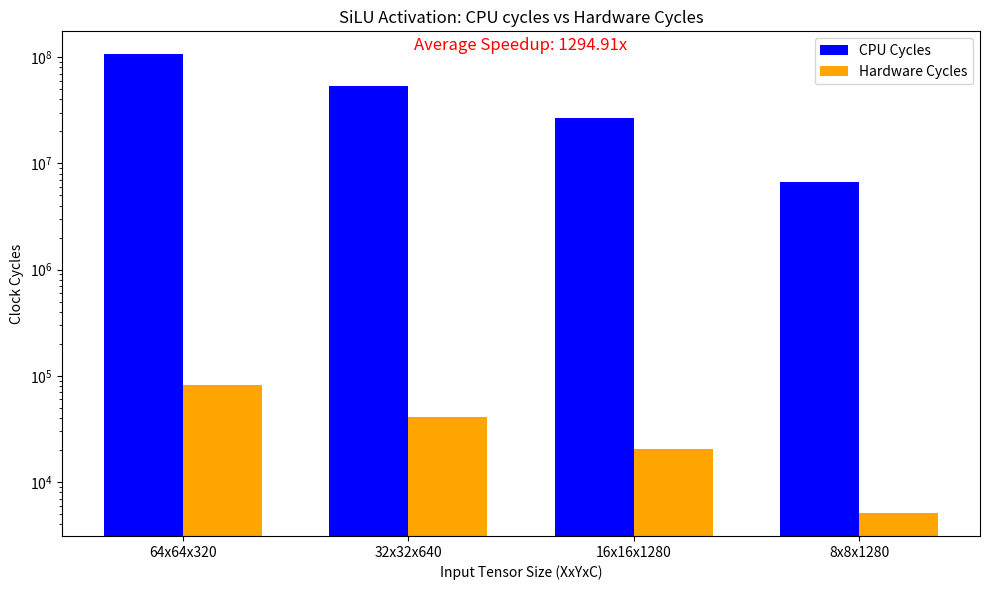

Generate this figure with matplotlib:
# cpu_silu_cycles = 2621555 # for 32x32x32 input tensor.
# assume 16by16 systolic array, and thus 16 hardware units in parallel, to compute SiLU activation, each with 1 cycle latency

# create a bar chart that compares amount of cycles for CPU versus hardware SiLU activation for different sized input tensors [X,Y,C], and plot the relative speedup
import numpy as np
import matplotlib.pyplot as plt
# Data for the bar chart
# 32x32x32: 2621555 
# 32x32x64: 5299805 -> 32x32x640: 5299805*10
# 64x64x32: 10632921 -> 64x64x320: 10632921*10

input_sizes = ['64x64x320', '32x32x640', '16x16x1280', '8x8x1280']  # Input tensor sizes
cpu_cycles = [10632921*10, 5299805*10, 5299805*5, 5299805*5/4]  # Replace actual CPU cycles for 64x64x320
hardware_cycles = [(64*64*320)/16, (32*32*640)/16, (16*16*1280)/16, (8*8*1280)/16]  # Assuming 16 hardware units in parallel
speedups = [cpu / hardware for cpu, hardware in zip(cpu_cycles, hardware_cycles)]
average_speedup = sum(speedups) / len(speedups)
# Create the bar chart
plt.figure(figsize=(10, 6))
x = np.arange(len(input_sizes))  # the label locations
width = 0.35  # the width of the bars
plt.bar(x - width/2, cpu_cycles, width, label='CPU Cycles', color='blue')
plt.bar(x + width/2, hardware_cycles, width, label='Hardware Cycles', color='orange')

plt.yscale('log')  # Make y-axis logarithmic
# plt.grid(axis='y', linestyle='--', which='both')  # Add horizontal gridlines

# Calculate the center x-position between the two bars
center_x = (x[0] + x[1]) / 2
speedup_x_positions = [x[0] + center_x/2.5, x[1] + center_x/2.5]  # Adjusted x-positions for speedup text

center_x_position = (x[0] + x[1] + x[2] + x[3]) / 4
y_position_just_under_top_of_chart = max(max(cpu_cycles), max(hardware_cycles)) * 1.0  # Position text just under the top of the chart

# Place the speedup value above the bars
# for cpu, hardware, speedup, speedup_x_position in zip(cpu_cycles, hardware_cycles, speedups, speedup_x_positions):
#     plt.text(speedup_x_position, max(0, hardware) * 1.4, f"Speedup: {speedup:.2f}x", ha='center', va='bottom', fontsize=12, color='red')
plt.text(center_x_position,  y_position_just_under_top_of_chart, f"Average Speedup: {average_speedup:.2f}x", ha='center', va='bottom', fontsize=12, color='red')
plt.xlabel('Input Tensor Size (XxYxC)')
plt.ylabel('Clock Cycles')
plt.title('SiLU Activation: CPU cycles vs Hardware Cycles')
plt.xticks(x, input_sizes)
plt.legend()
plt.tight_layout()
plt.show()